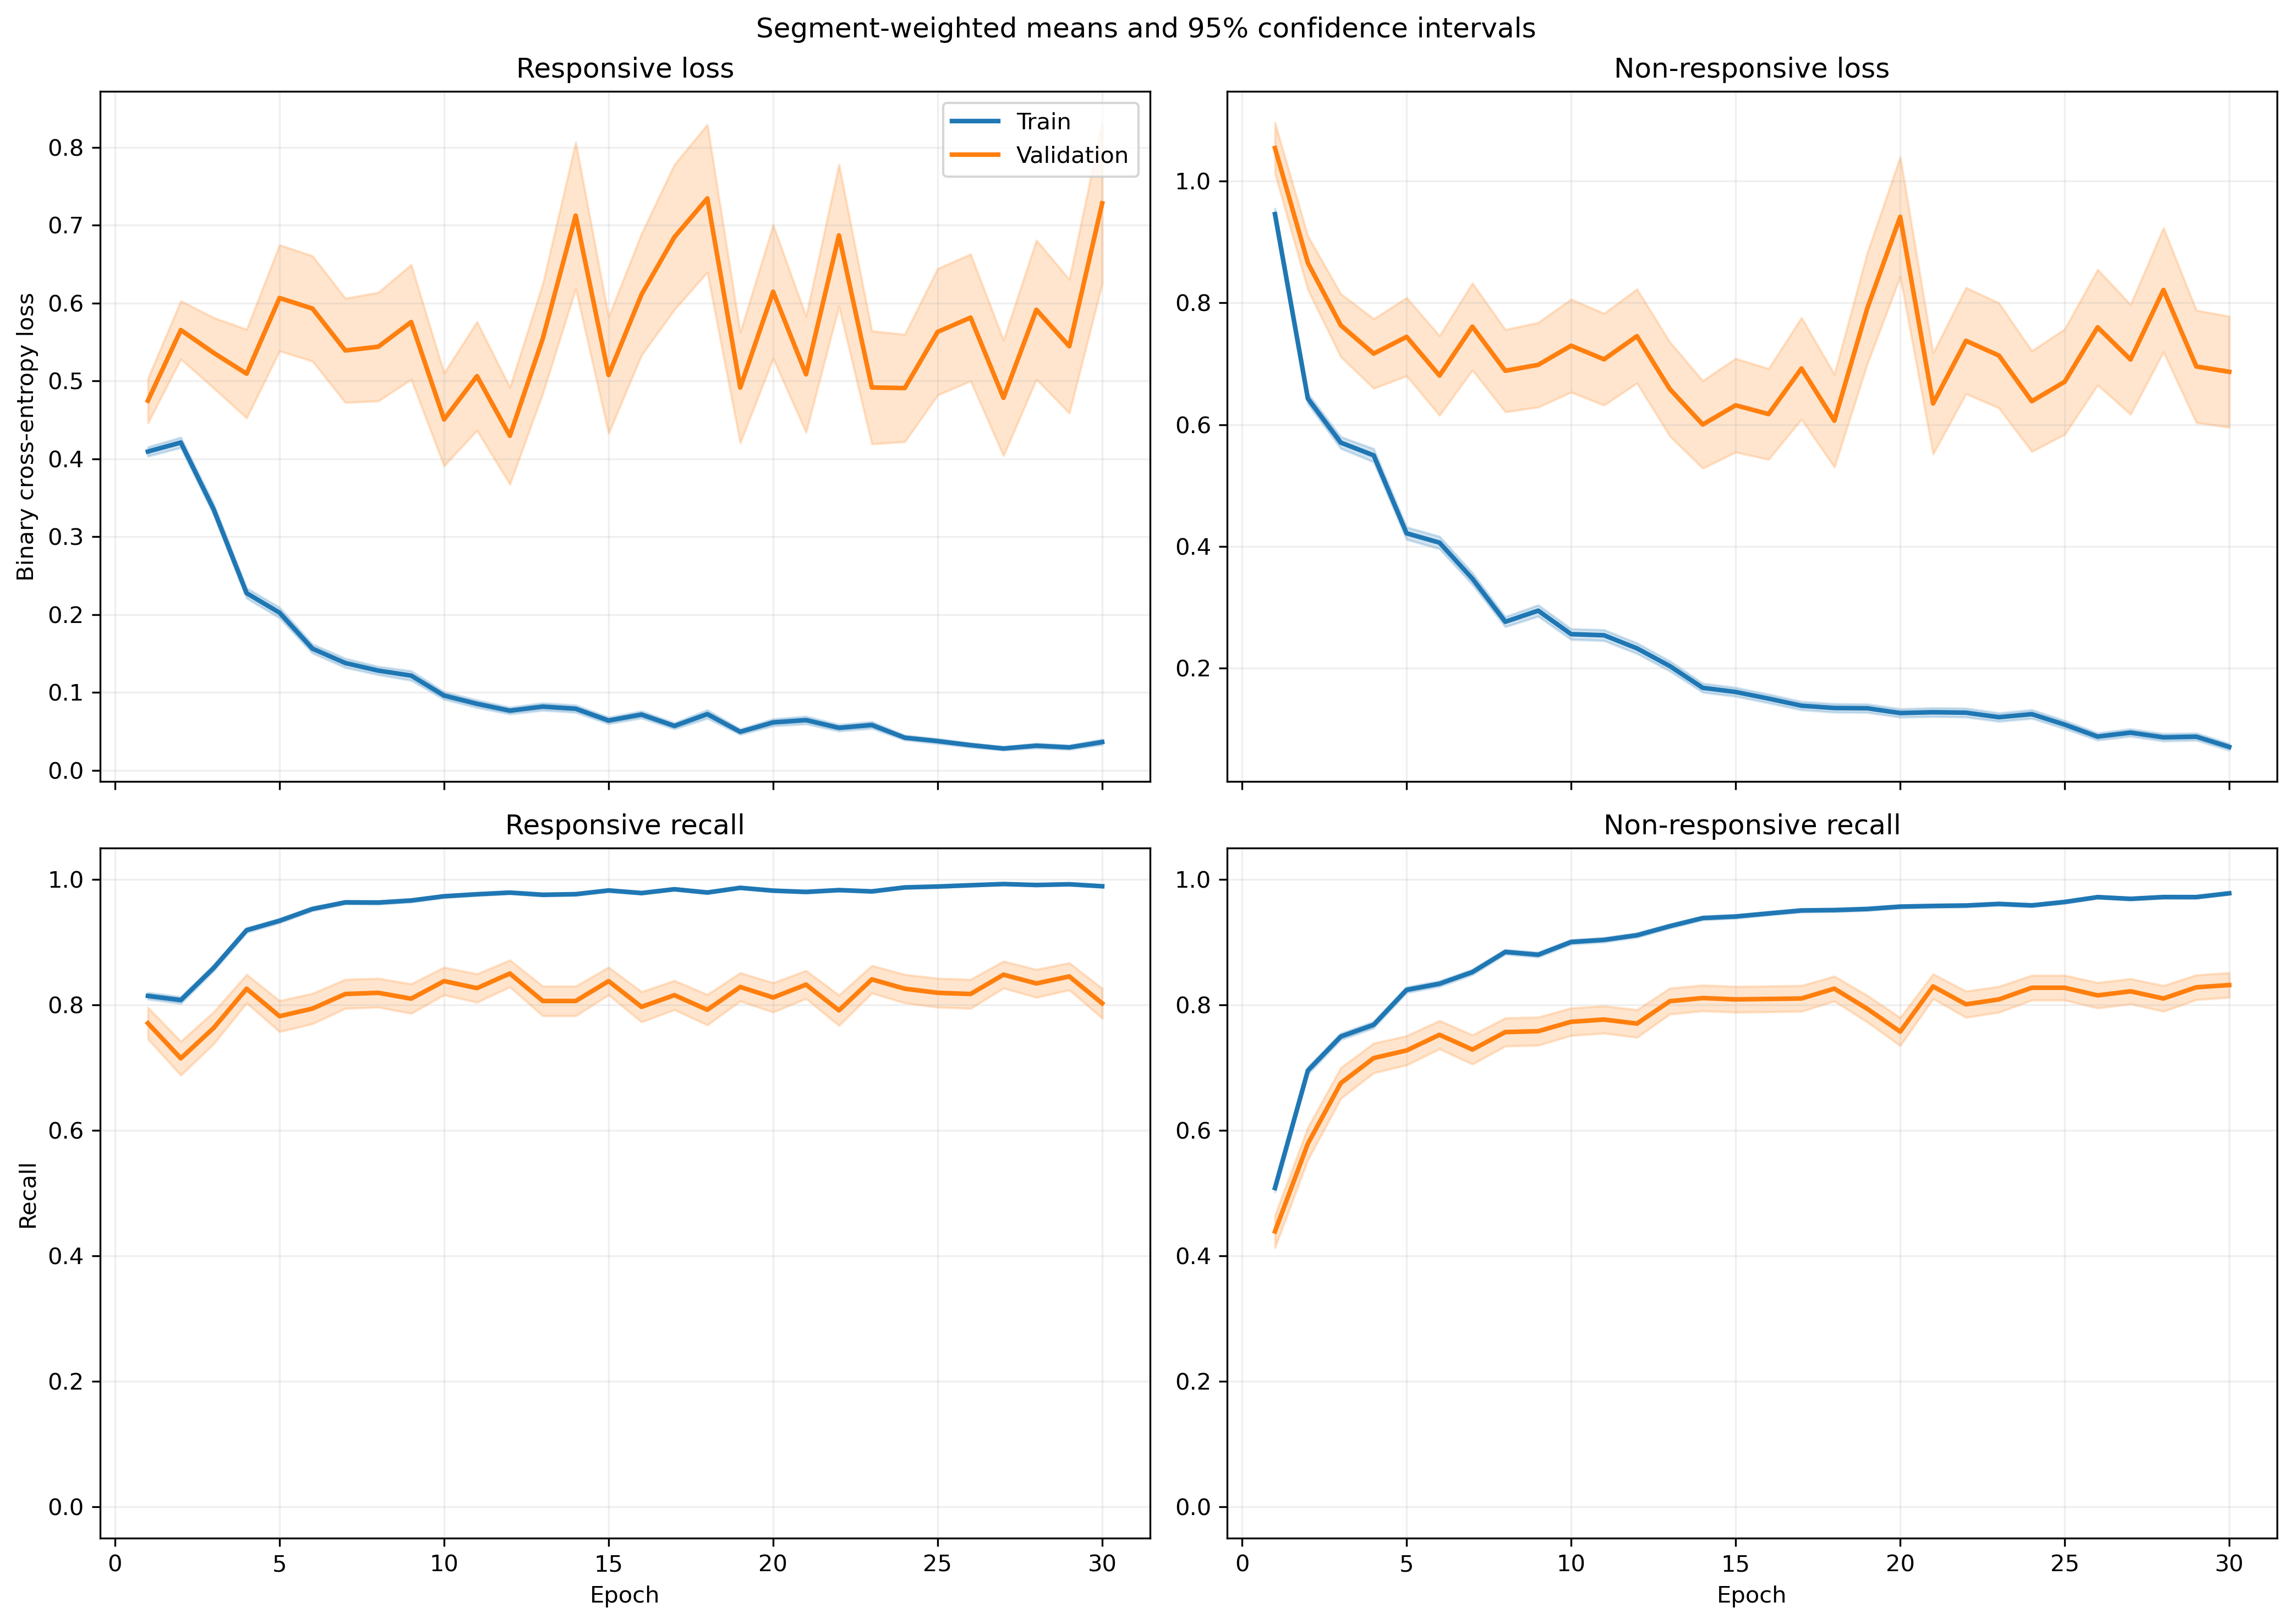

Source data for this figure (header and first rows):
fold, epoch, split, r_loss, r_loss_count, r_loss_sum, r_loss_sum_sq, r_recall, r_recall_count, r_recall_sum, r_recall_sum_sq, nr_loss, nr_loss_count, nr_loss_sum, nr_loss_sum_sq, nr_recall, nr_recall_count, nr_recall_sum, nr_recall_sum_sq
1, 1, train, 0.4206, 1063, 447.1, 454.2, 0.8053, 1063, 856.0, 856.0, 0.9318, 1401, 1305, 2255, 0.5418, 1401, 759.0, 759.0
1, 1, validation, 0.1155, 10, 1.155, 0.2223, 1.0, 10, 10.0, 10.0, , 0, 0.0, 0.0, , 0, 0.0, 0.0
1, 2, train, 0.392, 1063, 416.7, 376.3, 0.8222, 1063, 874.0, 874.0, 0.6026, 1401, 844.2, 1119, 0.7031, 1401, 985.0, 985.0
1, 2, validation, 0.1111, 10, 1.111, 0.2014, 1.0, 10, 10.0, 10.0, , 0, 0.0, 0.0, , 0, 0.0, 0.0
1, 3, train, 0.3379, 1063, 359.2, 356.1, 0.8551, 1063, 909.0, 909.0, 0.4854, 1401, 680.1, 999.3, 0.7937, 1401, 1112, 1112
1, 3, validation, 0.06005, 10, 0.6005, 0.06429, 1.0, 10, 10.0, 10.0, , 0, 0.0, 0.0, , 0, 0.0, 0.0
1, 4, train, 0.2751, 1063, 292.4, 460.5, 0.8937, 1063, 950.0, 950.0, 0.4186, 1401, 586.4, 1213, 0.8365, 1401, 1172, 1172
1, 4, validation, 0.07121, 10, 0.7121, 0.2998, 1.0, 10, 10.0, 10.0, , 0, 0.0, 0.0, , 0, 0.0, 0.0
1, 5, train, 0.1661, 1063, 176.6, 212.9, 0.9595, 1063, 1020, 1020, 0.4117, 1401, 576.8, 1063, 0.8101, 1401, 1135, 1135
1, 5, validation, 0.026, 10, 0.26, 0.01094, 1.0, 10, 10.0, 10.0, , 0, 0.0, 0.0, , 0, 0.0, 0.0
1, 6, train, 0.09817, 1063, 104.4, 94.41, 0.9812, 1063, 1043, 1043, 0.4263, 1401, 597.3, 1240, 0.8094, 1401, 1134, 1134
1, 6, validation, 0.01117, 10, 0.1117, 0.002017, 1.0, 10, 10.0, 10.0, , 0, 0.0, 0.0, , 0, 0.0, 0.0
1, 7, train, 0.09241, 1063, 98.23, 79.7, 0.9849, 1063, 1047, 1047, 0.3462, 1401, 485.1, 923.1, 0.8401, 1401, 1177, 1177
1, 7, validation, 0.01388, 10, 0.1388, 0.004906, 1.0, 10, 10.0, 10.0, , 0, 0.0, 0.0, , 0, 0.0, 0.0
1, 8, train, 0.07229, 1063, 76.84, 45.09, 0.9868, 1063, 1049, 1049, 0.2959, 1401, 414.5, 768.6, 0.8729, 1401, 1223, 1223
1, 8, validation, 0.007474, 10, 0.07474, 0.001145, 1.0, 10, 10.0, 10.0, , 0, 0.0, 0.0, , 0, 0.0, 0.0
1, 9, train, 0.05186, 1063, 55.13, 65.54, 0.9887, 1063, 1051, 1051, 0.3557, 1401, 498.3, 1423, 0.8758, 1401, 1227, 1227
1, 9, validation, 0.001417, 10, 0.01417, 3.694186762004392e-05, 1.0, 10, 10.0, 10.0, , 0, 0.0, 0.0, , 0, 0.0, 0.0
1, 10, train, 0.07393, 1063, 78.58, 128.1, 0.9793, 1063, 1041, 1041, 0.2593, 1401, 363.3, 906.2, 0.8994, 1401, 1260, 1260
1, 10, validation, 0.003631, 10, 0.03631, 0.0002231, 1.0, 10, 10.0, 10.0, , 0, 0.0, 0.0, , 0, 0.0, 0.0
1, 11, train, 0.105, 1063, 111.6, 172.6, 0.969, 1063, 1030, 1030, 0.1793, 1401, 251.2, 616.5, 0.935, 1401, 1310, 1310
1, 11, validation, 0.005897, 10, 0.05897, 0.001033, 1.0, 10, 10.0, 10.0, , 0, 0.0, 0.0, , 0, 0.0, 0.0
1, 12, train, 0.09355, 1063, 99.45, 162.4, 0.9737, 1063, 1035, 1035, 0.155, 1401, 217.2, 517.8, 0.9415, 1401, 1319, 1319
1, 12, validation, 0.003676, 10, 0.03676, 0.0003969, 1.0, 10, 10.0, 10.0, , 0, 0.0, 0.0, , 0, 0.0, 0.0
1, 13, train, 0.06539, 1063, 69.51, 69.22, 0.9802, 1063, 1042, 1042, 0.1611, 1401, 225.7, 523.9, 0.9443, 1401, 1323, 1323
1, 13, validation, 0.003058, 10, 0.03058, 0.0001978, 1.0, 10, 10.0, 10.0, , 0, 0.0, 0.0, , 0, 0.0, 0.0
1, 14, train, 0.06387, 1063, 67.89, 102, 0.9849, 1063, 1047, 1047, 0.14, 1401, 196.1, 498, 0.9515, 1401, 1333, 1333
1, 14, validation, 0.001702, 10, 0.01702, 5.315267344485619e-05, 1.0, 10, 10.0, 10.0, , 0, 0.0, 0.0, , 0, 0.0, 0.0
1, 15, train, 0.07261, 1063, 77.19, 120.8, 0.9793, 1063, 1041, 1041, 0.1148, 1401, 160.8, 368.4, 0.9572, 1401, 1341, 1341
1, 15, validation, 0.002009, 10, 0.02009, 7.464530858669605e-05, 1.0, 10, 10.0, 10.0, , 0, 0.0, 0.0, , 0, 0.0, 0.0
1, 16, train, 0.1271, 1063, 135.1, 248.1, 0.9539, 1063, 1014, 1014, 0.1011, 1401, 141.6, 327.1, 0.9643, 1401, 1351, 1351
1, 16, validation, 0.009744, 10, 0.09744, 0.006372, 1.0, 10, 10.0, 10.0, , 0, 0.0, 0.0, , 0, 0.0, 0.0
1, 17, train, 0.07805, 1063, 82.97, 123.9, 0.9737, 1063, 1035, 1035, 0.08548, 1401, 119.8, 273.9, 0.9714, 1401, 1361, 1361
1, 17, validation, 0.002637, 10, 0.02637, 0.0002502, 1.0, 10, 10.0, 10.0, , 0, 0.0, 0.0, , 0, 0.0, 0.0
1, 18, train, 0.07441, 1063, 79.1, 216.3, 0.9774, 1063, 1039, 1039, 0.09982, 1401, 139.9, 437.7, 0.9679, 1401, 1356, 1356
1, 18, validation, 0.0008872, 10, 0.008872, 2.5353648652526317e-05, 1.0, 10, 10.0, 10.0, , 0, 0.0, 0.0, , 0, 0.0, 0.0
1, 19, train, 0.05079, 1063, 53.99, 55.77, 0.9821, 1063, 1044, 1044, 0.111, 1401, 155.5, 414.3, 0.9636, 1401, 1350, 1350
1, 19, validation, 0.002666, 10, 0.02666, 0.000151, 1.0, 10, 10.0, 10.0, , 0, 0.0, 0.0, , 0, 0.0, 0.0
1, 20, train, 0.1028, 1063, 109.3, 238.2, 0.968, 1063, 1029, 1029, 0.05604, 1401, 78.52, 185.5, 0.9814, 1401, 1375, 1375
1, 20, validation, 0.00222, 10, 0.0222, 8.809350174487918e-05, 1.0, 10, 10.0, 10.0, , 0, 0.0, 0.0, , 0, 0.0, 0.0
1, 21, train, 0.05504, 1063, 58.5, 60.47, 0.9831, 1063, 1045, 1045, 0.06869, 1401, 96.23, 271, 0.9786, 1401, 1371, 1371
1, 21, validation, 0.004097, 10, 0.04097, 0.0008957, 1.0, 10, 10.0, 10.0, , 0, 0.0, 0.0, , 0, 0.0, 0.0
1, 22, train, 0.03902, 1063, 41.48, 48.9, 0.9878, 1063, 1050, 1050, 0.06749, 1401, 94.56, 320, 0.98, 1401, 1373, 1373
1, 22, validation, 0.001341, 10, 0.01341, 2.3587875375596923e-05, 1.0, 10, 10.0, 10.0, , 0, 0.0, 0.0, , 0, 0.0, 0.0
1, 23, train, 0.01421, 1063, 15.1, 5.905, 0.9962, 1063, 1059, 1059, 0.1543, 1401, 216.2, 720, 0.9479, 1401, 1328, 1328
1, 23, validation, 0.0006159, 10, 0.006159, 5.1549566251196666e-06, 1.0, 10, 10.0, 10.0, , 0, 0.0, 0.0, , 0, 0.0, 0.0
1, 24, train, 0.01765, 1063, 18.76, 19.5, 0.9934, 1063, 1056, 1056, 0.2205, 1401, 308.9, 1096, 0.9265, 1401, 1298, 1298
1, 24, validation, 0.0003459, 10, 0.003459, 1.7016225228871917e-06, 1.0, 10, 10.0, 10.0, , 0, 0.0, 0.0, , 0, 0.0, 0.0
1, 25, train, 0.05955, 1063, 63.31, 88.19, 0.984, 1063, 1046, 1046, 0.0876, 1401, 122.7, 308.7, 0.97, 1401, 1359, 1359
1, 25, validation, 0.003884, 10, 0.03884, 0.001068, 1.0, 10, 10.0, 10.0, , 0, 0.0, 0.0, , 0, 0.0, 0.0
1, 26, train, 0.04551, 1063, 48.37, 35, 0.9821, 1063, 1044, 1044, 0.04447, 1401, 62.3, 182.6, 0.9872, 1401, 1383, 1383
1, 26, validation, 0.001577, 10, 0.01577, 6.461373368438217e-05, 1.0, 10, 10.0, 10.0, , 0, 0.0, 0.0, , 0, 0.0, 0.0
1, 27, train, 0.04248, 1063, 45.16, 47.23, 0.9859, 1063, 1048, 1048, 0.0391, 1401, 54.78, 138.4, 0.9886, 1401, 1385, 1385
1, 27, validation, 0.001896, 10, 0.01896, 4.372794273876934e-05, 1.0, 10, 10.0, 10.0, , 0, 0.0, 0.0, , 0, 0.0, 0.0
1, 28, train, 0.02496, 1063, 26.53, 41.68, 0.9934, 1063, 1056, 1056, 0.123, 1401, 172.4, 508.5, 0.9572, 1401, 1341, 1341
1, 28, validation, 0.001788, 10, 0.01788, 5.6514142897867714e-05, 1.0, 10, 10.0, 10.0, , 0, 0.0, 0.0, , 0, 0.0, 0.0
1, 29, train, 0.02414, 1063, 25.66, 32.93, 0.9953, 1063, 1058, 1058, 0.06955, 1401, 97.44, 247.1, 0.9764, 1401, 1368, 1368
1, 29, validation, 0.002581, 10, 0.02581, 0.0001047, 1.0, 10, 10.0, 10.0, , 0, 0.0, 0.0, , 0, 0.0, 0.0
1, 30, train, 0.009189, 1063, 9.768, 1.663, 0.9991, 1063, 1062, 1062, 0.08586, 1401, 120.3, 326.1, 0.9743, 1401, 1365, 1365
1, 30, validation, 0.0005454, 10, 0.005454, 4.431511797520216e-06, 1.0, 10, 10.0, 10.0, , 0, 0.0, 0.0, , 0, 0.0, 0.0
... 1,140 more rows
